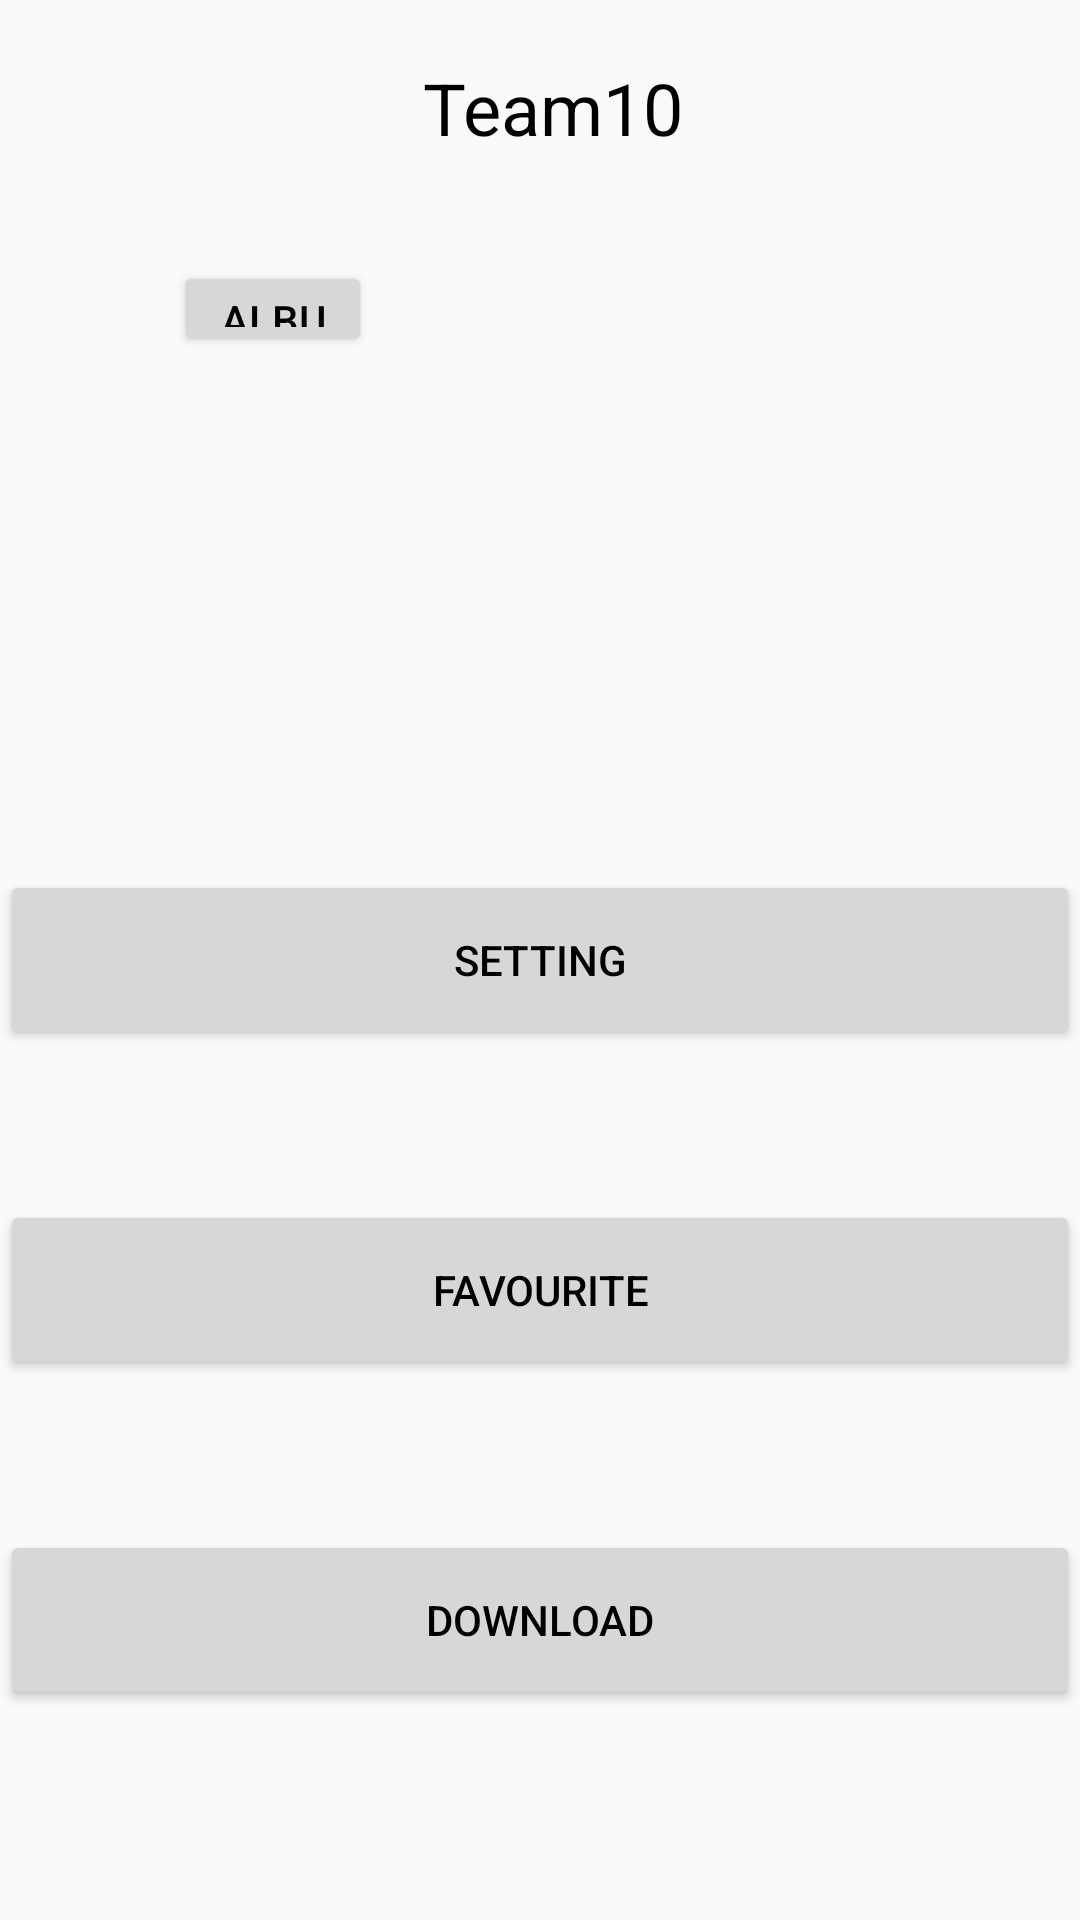

Reconstruct the res/layout file that produces this screen, plus the resources it refers to.
<!-- AndroidManifest.xml: application theme AppTheme -->
<!-- res/layout/personal_center.xml -->
<?xml version="1.0" encoding="utf-8"?>
<LinearLayout xmlns:android="http://schemas.android.com/apk/res/android"
    xmlns:app="http://schemas.android.com/apk/res-auto"
    android:orientation="vertical"
    android:layout_width="match_parent"
    android:layout_height="match_parent"
   >

    <RelativeLayout
        android:layout_width="match_parent"
        android:layout_height="match_parent"
        android:layout_weight="1"
        android:background="@drawable/personal_center_background"
        >


        <ImageView
            android:id="@+id/iv_head"
            android:layout_width="70dp"
            android:layout_height="70dp"
            android:layout_above="@+id/setting"
            android:layout_alignParentStart="true"
            android:layout_alignParentLeft="true"
            android:layout_alignParentEnd="true"
            android:layout_alignParentRight="true"
            android:layout_marginStart="54dp"
            android:layout_marginLeft="54dp"
            android:layout_marginEnd="289dp"
            android:layout_marginRight="289dp"
            android:layout_marginBottom="218dp"
            android:clickable="true"
            app:srcCompat="@drawable/user" />

        <TextView
            android:id="@+id/Team10"
            android:layout_width="wrap_content"
            android:layout_height="wrap_content"
            android:layout_above="@+id/setting"
            android:layout_alignParentStart="true"
            android:layout_alignParentLeft="true"
            android:layout_marginStart="141dp"
            android:layout_marginLeft="141dp"
            android:layout_marginBottom="238dp"
            android:text="Team10"
            android:textSize="24sp" />

        <Button
            android:id="@+id/setting"
            android:layout_width="match_parent"
            android:layout_height="60dp"
            android:layout_centerInParent="true"
            android:text="@string/setting" />

        <Button
            android:id="@+id/favourite"
            android:layout_width="match_parent"
            android:layout_height="60dp"
            android:layout_below="@+id/setting"
            android:layout_centerHorizontal="true"
            android:layout_marginTop="50dp"
            android:text="favourite" />

        <Button
            android:id="@+id/download"
            android:layout_width="match_parent"
            android:layout_height="60dp"
            android:layout_below="@+id/favourite"
            android:layout_centerHorizontal="true"
            android:layout_marginTop="50dp"
            android:text="download" />

        <Button
            android:id="@+id/btn_photos"
            android:layout_width="66dp"
            android:layout_height="32dp"
            android:layout_above="@+id/setting"
            android:layout_alignParentStart="true"
            android:layout_alignParentLeft="true"
            android:layout_marginStart="58dp"
            android:layout_marginLeft="58dp"
            android:layout_marginTop="50dp"
            android:layout_marginBottom="171dp"
            android:text="Album" />

    </RelativeLayout>


</LinearLayout>
<!-- resources referenced by this layout -->
<resources>
  <string name="setting">setting</string>
  <style name="AppTheme" parent="Theme.AppCompat.Light.DarkActionBar">
          
          <item name="colorPrimary">@color/colorPrimary</item>
          <item name="colorPrimaryDark">@color/colorPrimaryDark</item>
          <item name="colorAccent">@color/colorAccent</item>
          <item name="android:textColor">@android:color/black</item>
  
          <item name="windowNoTitle">true</item>
      </style>
  <color name="colorPrimary">#525A59</color>
  <color name="colorPrimaryDark">#00574B</color>
  <color name="colorAccent">#D81B60</color>
</resources>
